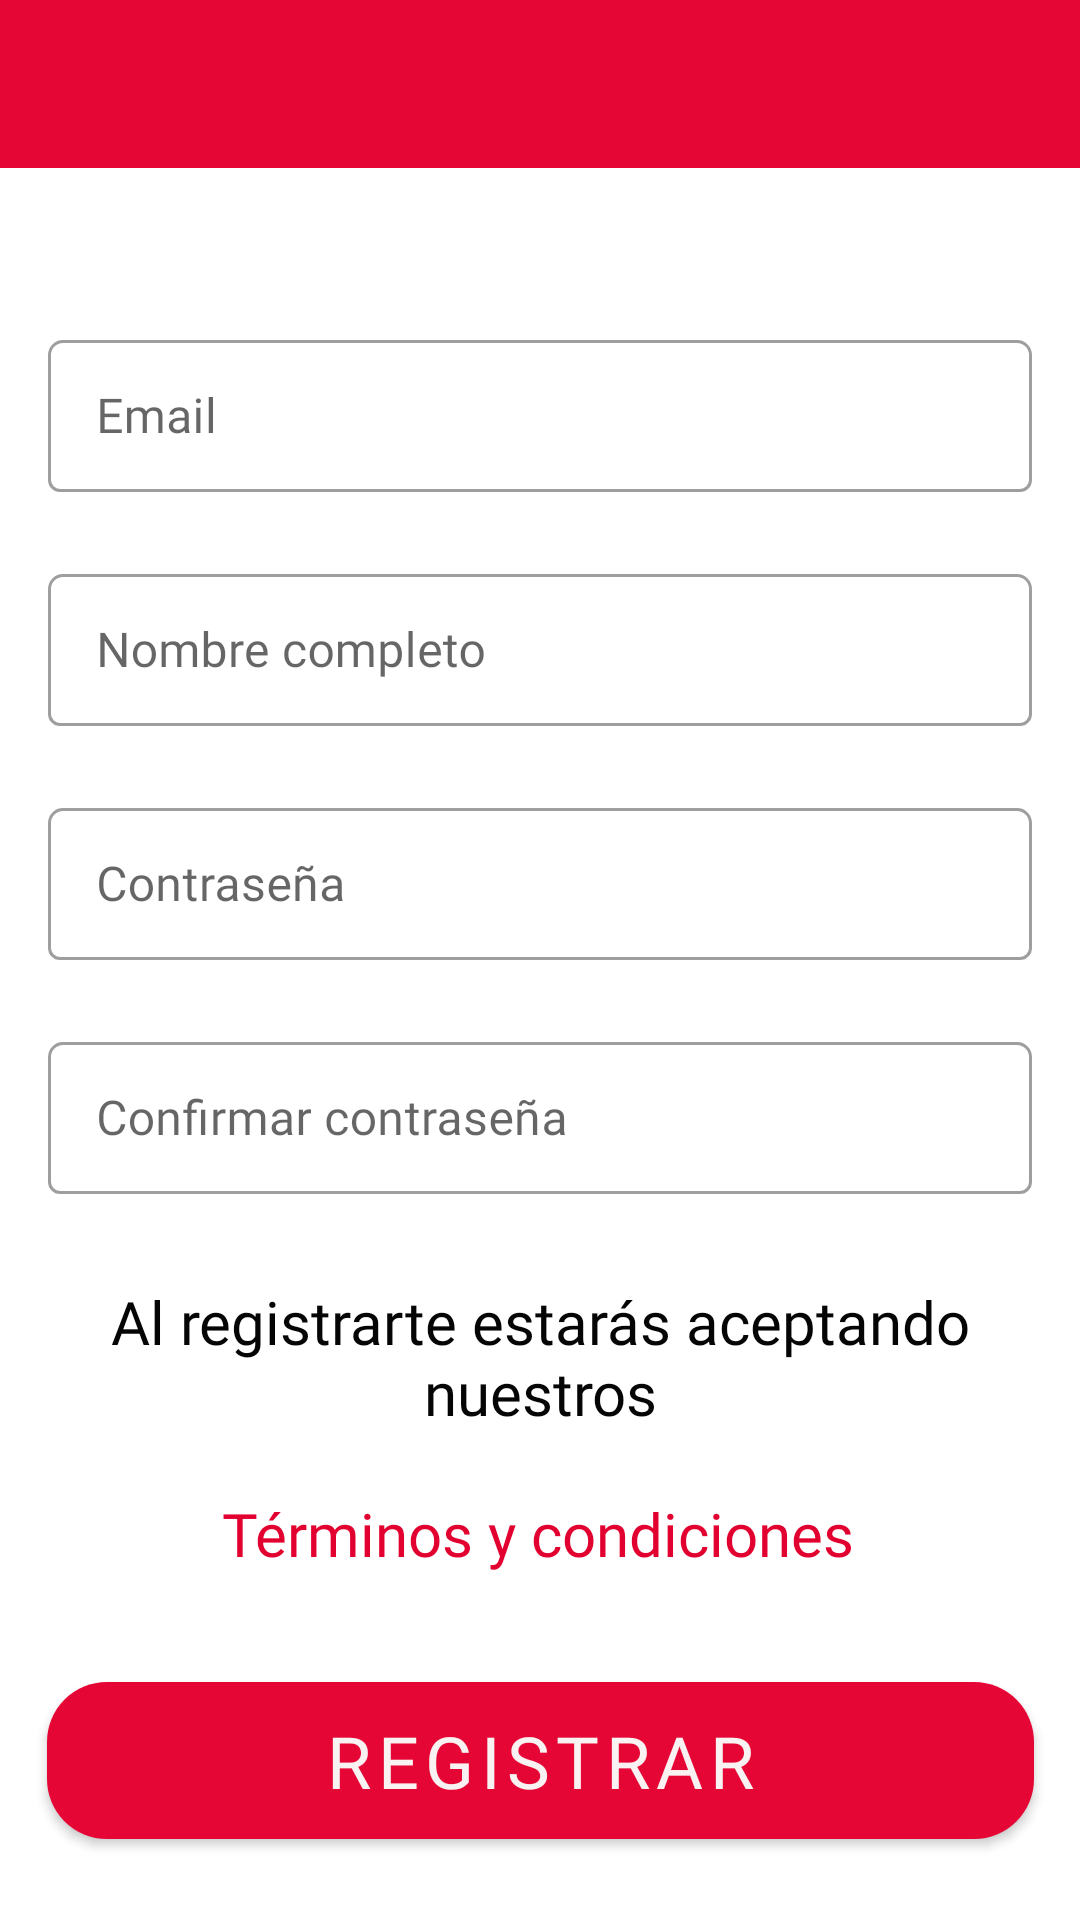

The Android layout XML behind this screen, and the referenced resources:
<!-- AndroidManifest.xml: activity theme materialDesignbyEMFEmergency -->
<!-- res/layout/activity_sign_up.xml -->
<?xml version="1.0" encoding="utf-8"?>
<androidx.constraintlayout.widget.ConstraintLayout xmlns:android="http://schemas.android.com/apk/res/android"
    xmlns:app="http://schemas.android.com/apk/res-auto"
    xmlns:tools="http://schemas.android.com/tools"
    android:layout_width="match_parent"
    android:layout_height="match_parent"
    tools:context=".view.emergency.section.signup.SignUpActivity">


    <com.google.android.material.appbar.AppBarLayout
        android:id="@+id/appBarLayout"
        android:layout_width="match_parent"
        android:layout_height="wrap_content"
        android:divider="@android:color/darker_gray"
        android:theme="@style/materialDesignbyEMFEmergency"
        app:layout_constraintEnd_toEndOf="parent"
        app:layout_constraintStart_toStartOf="parent"
        app:layout_constraintTop_toTopOf="parent">

        <androidx.appcompat.widget.Toolbar
            android:id="@+id/toolbarSignUp"
            android:layout_width="match_parent"
            android:layout_height="?attr/actionBarSize"
            android:theme="@style/materialDesignbyEMFEmergency"
            android:visibility="visible"
            app:popupTheme="@style/materialDesignbyEMFEmergency"
            app:titleTextColor="@color/icons" />
    </com.google.android.material.appbar.AppBarLayout>

    <com.google.android.material.textfield.TextInputLayout
        android:id="@+id/textInputLayoutEmail"
        style="@style/Widget.MaterialComponents.TextInputLayout.OutlinedBox"
        android:layout_width="328dp"
        android:layout_height="56dp"
        android:layout_marginTop="52dp"
        android:outlineProvider="none"
        app:boxCornerRadiusTopEnd="5dp"
        app:boxCornerRadiusTopStart="5dp"
        app:layout_constraintEnd_toEndOf="parent"
        app:layout_constraintStart_toStartOf="parent"
        app:layout_constraintTop_toBottomOf="@+id/appBarLayout"
        app:startIconDrawable="@drawable/ic_baseline_alternate_email_24">

        <com.google.android.material.textfield.TextInputEditText
            android:id="@+id/textInputEditTextEmail"
            android:layout_width="match_parent"
            android:layout_height="wrap_content"
            android:fontFamily="@font/roboto"
            android:hint="@string/text_hint_email"
            android:inputType="textEmailAddress"
            android:textColor="@color/text_black"
            android:textColorHint="@color/text_black"
            tools:ignore="TouchTargetSizeCheck" />
    </com.google.android.material.textfield.TextInputLayout>

    <com.google.android.material.textfield.TextInputLayout
        android:id="@+id/textInputLayoutFullName"
        style="@style/Widget.MaterialComponents.TextInputLayout.OutlinedBox"
        android:layout_width="328dp"
        android:layout_height="56dp"
        android:layout_marginTop="22dp"
        android:outlineProvider="none"
        app:boxCornerRadiusTopEnd="5dp"
        app:boxCornerRadiusTopStart="5dp"
        app:layout_constraintEnd_toEndOf="parent"
        app:layout_constraintStart_toStartOf="parent"
        app:layout_constraintTop_toBottomOf="@+id/textInputLayoutEmail"
        app:startIconDrawable="@drawable/ic_baseline_person_outline_24">

        <com.google.android.material.textfield.TextInputEditText
            android:id="@+id/textInputEditTextFullName"
            android:layout_width="match_parent"
            android:layout_height="wrap_content"
            android:fontFamily="@font/roboto"
            android:hint="@string/text_hint_nombre"
            android:inputType="textPersonName"
            android:textColor="@color/text_black"
            android:textColorHint="@color/text_black"
            tools:ignore="TouchTargetSizeCheck" />
    </com.google.android.material.textfield.TextInputLayout>

    <com.google.android.material.textfield.TextInputLayout
        android:id="@+id/textInputLayoutPass"
        style="@style/Widget.MaterialComponents.TextInputLayout.OutlinedBox"
        android:layout_width="328dp"
        android:layout_height="56dp"
        android:layout_marginTop="22dp"
        android:outlineProvider="none"
        app:boxCornerRadiusTopEnd="5dp"
        app:boxCornerRadiusTopStart="5dp"
        app:layout_constraintEnd_toEndOf="parent"
        app:layout_constraintStart_toStartOf="parent"
        app:layout_constraintTop_toBottomOf="@+id/textInputLayoutFullName"
        app:startIconDrawable="@drawable/ic_baseline_password_24">

        <com.google.android.material.textfield.TextInputEditText
            android:id="@+id/textInputEditTextPass"
            android:layout_width="match_parent"
            android:layout_height="wrap_content"
            android:fontFamily="@font/roboto"
            android:hint="@string/text_hint_pass"
            android:inputType="textPassword"
            android:textColor="@color/text_black"
            android:textColorHint="@color/text_black"
            tools:ignore="TouchTargetSizeCheck" />
    </com.google.android.material.textfield.TextInputLayout>

    <com.google.android.material.textfield.TextInputLayout
        android:id="@+id/textInputLayoutConfirmPass"
        style="@style/Widget.MaterialComponents.TextInputLayout.OutlinedBox"
        android:layout_width="328dp"
        android:layout_height="56dp"
        android:layout_marginTop="22dp"
        android:outlineProvider="none"
        app:boxCornerRadiusTopEnd="5dp"
        app:boxCornerRadiusTopStart="5dp"
        app:layout_constraintEnd_toEndOf="parent"
        app:layout_constraintStart_toStartOf="parent"
        app:layout_constraintTop_toBottomOf="@+id/textInputLayoutPass"
        app:startIconDrawable="@drawable/ic_baseline_password_24">

        <com.google.android.material.textfield.TextInputEditText
            android:id="@+id/textInputEditTextConfimPass"
            android:layout_width="match_parent"
            android:layout_height="wrap_content"
            android:fontFamily="@font/roboto"
            android:hint="@string/text_hint_confirm_pass"
            android:inputType="textPassword"
            android:textColor="@color/text_black"
            android:textColorHint="@color/text_black"
            tools:ignore="TouchTargetSizeCheck" />
    </com.google.android.material.textfield.TextInputLayout>

    <TextView
        android:id="@+id/textView2"
        android:layout_width="wrap_content"
        android:layout_height="wrap_content"
        android:layout_marginTop="29dp"
        android:fontFamily="@font/ubuntu_medium"
        android:paddingStart="25dp"
        android:paddingEnd="25dp"
        android:text="@string/text_terms_conditions_1"
        android:textAlignment="center"
        android:textColor="@color/text_black"
        android:textSize="20sp"
        app:layout_constraintEnd_toEndOf="parent"
        app:layout_constraintHorizontal_bias="0.0"
        app:layout_constraintStart_toStartOf="parent"
        app:layout_constraintTop_toBottomOf="@+id/textInputLayoutConfirmPass" />

    <TextView
        android:id="@+id/textView4"
        android:layout_width="wrap_content"
        android:layout_height="wrap_content"
        android:layout_marginTop="20dp"
        android:fontFamily="@font/ubuntu_medium"
        android:paddingStart="25dp"
        android:paddingEnd="25dp"
        android:text="@string/text_terms_conditions_2"
        android:textAlignment="center"
        android:textColor="@color/colorPrimaryDark"
        android:textSize="20sp"
        app:layout_constraintEnd_toEndOf="parent"
        app:layout_constraintHorizontal_bias="0.496"
        app:layout_constraintStart_toStartOf="parent"
        app:layout_constraintTop_toBottomOf="@+id/textView2" />

    <Button
        android:id="@+id/btn_sign_up"
        android:layout_width="329dp"
        android:layout_height="wrap_content"
        android:layout_marginTop="36dp"
        android:background="@drawable/rounded_rect_shape_button_dark_blue"
        android:backgroundTint="@color/btn_color_bakcground"
        android:fontFamily="@font/roboto_bold"
        android:text="@string/text_btn_registrar"
        android:textColor="@color/box_maps_main"
        android:textSize="24sp"
        app:layout_constraintEnd_toEndOf="parent"
        app:layout_constraintStart_toStartOf="parent"
        app:layout_constraintTop_toBottomOf="@+id/textView4" />

</androidx.constraintlayout.widget.ConstraintLayout>
<!-- resources referenced by this layout -->
<resources>
  <color name="box_maps_main">#F8F2F2</color>
  <color name="btn_color_bakcground">#313445</color>
  <color name="colorPrimaryDark">#E20030</color>
  <color name="icons">#FFFFFF</color>
  <color name="text_black">#050505</color>
  <!-- drawable rounded_rect_shape_button_dark_blue (drawable) -->
  <?xml version="1.0" encoding="utf-8"?>
  <shape xmlns:android="http://schemas.android.com/apk/res/android"
  
      android:shape="rectangle">
      <solid
          android:color="@color/btn_color_bakcground"/>
  <corners
      android:radius="20dp"/>
  </shape>
  <string name="text_btn_registrar">Registrar</string>
  <string name="text_hint_confirm_pass">Confirmar contraseña</string>
  <string name="text_hint_email">Email</string>
  <string name="text_hint_nombre">Nombre completo</string>
  <string name="text_hint_pass">Contraseña</string>
  <string name="text_terms_conditions_1">Al registrarte estarás aceptando nuestros</string>
  <string name="text_terms_conditions_2">Términos y condiciones </string>
  <style name="materialDesignbyEMFEmergency" parent="Theme.MaterialComponents.Light.NoActionBar">
          <item name="colorPrimary">@color/colorPrimary</item>
          <item name="colorPrimaryDark">@color/colorPrimaryDark</item>
          <item name="titleTextColor">@color/white</item>
      </style>
  <color name="colorPrimary">#e60636</color>
  <color name="white">#FFFFFFFF</color>
</resources>
